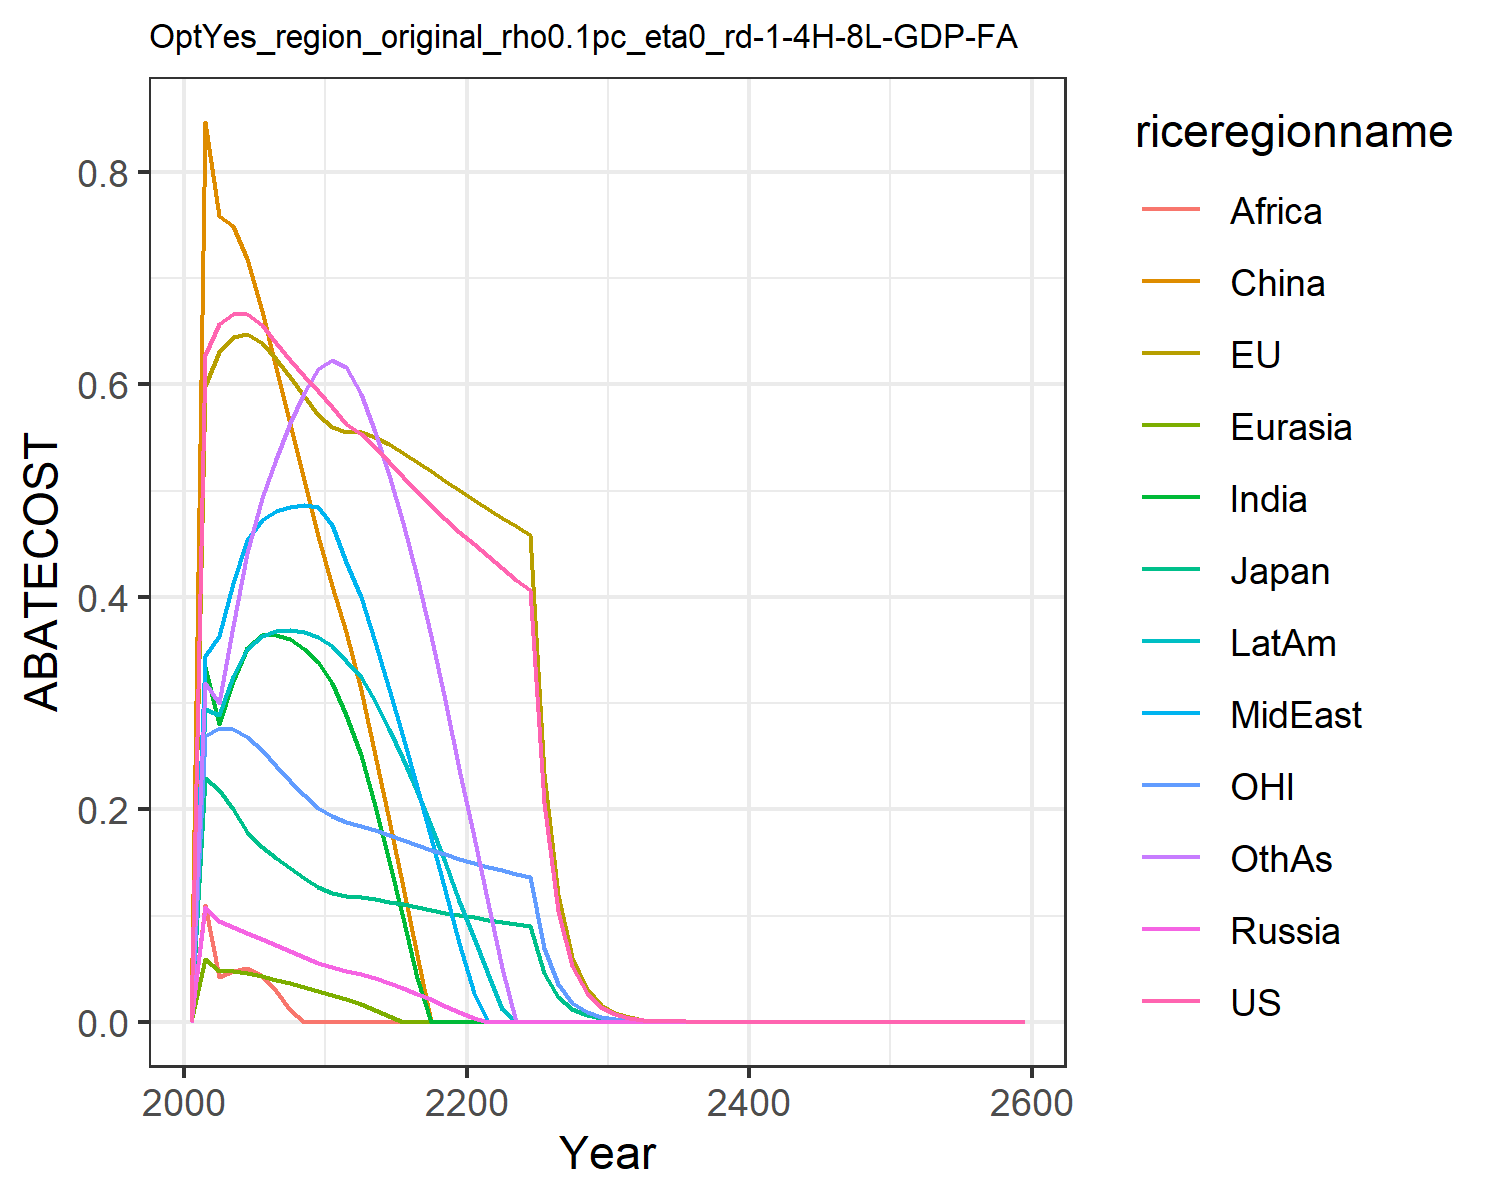

The file beside this chart, header and first rows:
0.0, 0.0, 0.0, 0.0, 0.0, 0.0, 0.0, 0.0, 0.0, 0.0, 0.0, 0.0
0.628, 0.5981, 0.2299, 0.1083, 0.05924, 0.8469, 0.3341, 0.3439, 0.1096, 0.294, 0.2693, 0.3187
0.6565, 0.6305, 0.2181, 0.09451, 0.04782, 0.7585, 0.2804, 0.3629, 0.0417, 0.2889, 0.2766, 0.3004
0.6666, 0.6443, 0.2007, 0.08937, 0.04739, 0.7495, 0.3205, 0.4132, 0.04766, 0.3252, 0.2754, 0.3725
0.6664, 0.6476, 0.1785, 0.08389, 0.04589, 0.7184, 0.352, 0.4531, 0.0504, 0.3511, 0.268, 0.4415
0.6557, 0.6394, 0.1642, 0.07817, 0.04311, 0.6687, 0.3644, 0.4727, 0.04331, 0.3633, 0.2554, 0.4926
0.6389, 0.6244, 0.154, 0.07236, 0.03971, 0.6158, 0.3641, 0.4804, 0.02872, 0.3677, 0.2407, 0.5298
0.6227, 0.6074, 0.1443, 0.06659, 0.03619, 0.5627, 0.36, 0.4851, 0.01135, 0.3691, 0.2268, 0.5633
0.6076, 0.5894, 0.1352, 0.06092, 0.03251, 0.5096, 0.3513, 0.4864, 0.0, 0.3672, 0.2138, 0.5915
0.5937, 0.5708, 0.1266, 0.05542, 0.02878, 0.4569, 0.3385, 0.4848, 0.0, 0.3625, 0.2016, 0.6144
0.5791, 0.5599, 0.1214, 0.05142, 0.02518, 0.4106, 0.3188, 0.4677, 0.0, 0.3541, 0.1933, 0.6234
0.5626, 0.5556, 0.1187, 0.04822, 0.02116, 0.3667, 0.2884, 0.4327, 0.0, 0.3397, 0.1882, 0.6165
0.5532, 0.5548, 0.1175, 0.04514, 0.01682, 0.3121, 0.2512, 0.3995, 0.0, 0.3247, 0.1846, 0.5914
0.5407, 0.5503, 0.1154, 0.04098, 0.01142, 0.251, 0.2027, 0.3574, 0.0, 0.3017, 0.1803, 0.5549
0.5269, 0.5437, 0.113, 0.03644, 0.005791, 0.1896, 0.1517, 0.3133, 0.0, 0.2759, 0.1756, 0.5145
0.513, 0.5359, 0.1104, 0.03159, 0.0, 0.127, 0.09781, 0.2677, 0.0, 0.2476, 0.171, 0.4694
0.4993, 0.5274, 0.1079, 0.02643, 0.0, 0.06252, 0.0409, 0.2208, 0.0, 0.217, 0.1664, 0.419
0.4861, 0.5186, 0.1053, 0.02099, 0.0, 0.0, 0.0, 0.1729, 0.0, 0.1845, 0.1619, 0.3635
0.4735, 0.5095, 0.1028, 0.01525, 0.0, 0.0, 0.0, 0.1241, 0.0, 0.1501, 0.1577, 0.3032
0.4615, 0.5003, 0.1004, 0.009228, 0.0, 0.0, 0.0, 0.07455, 0.0, 0.1141, 0.1536, 0.2383
0.4497, 0.4914, 0.09814, 0.003399, 0.0, 0.0, 0.0, 0.02686, 0.0, 0.07903, 0.1497, 0.1742
0.4381, 0.4829, 0.09597, 0.0, 0.0, 0.0, 0.0, 0.0, 0.0, 0.04539, 0.1461, 0.1122
0.4269, 0.4746, 0.09389, 0.0, 0.0, 0.0, 0.0, 0.0, 0.0, 0.01214, 0.1426, 0.05039
0.4162, 0.4664, 0.0919, 0.0, 0.0, 0.0, 0.0, 0.0, 0.0, 0.0, 0.1393, 0.0
0.406, 0.4583, 0.08998, 0.0, 0.0, 0.0, 0.0, 0.0, 0.0, 0.0, 0.1362, 0.0
0.2056, 0.2337, 0.04573, 0.0, 0.0, 0.0, 0.0, 0.0, 0.0, 0.0, 0.06908, 0.0
0.1042, 0.1192, 0.02326, 0.0, 0.0, 0.0, 0.0, 0.0, 0.0, 0.0, 0.03509, 0.0
0.05285, 0.06081, 0.01183, 0.0, 0.0, 0.0, 0.0, 0.0, 0.0, 0.0, 0.01782, 0.0
0.02679, 0.03099, 0.006016, 0.0, 0.0, 0.0, 0.0, 0.0, 0.0, 0.0, 0.009048, 0.0
0.01358, 0.01578, 0.003057, 0.0, 0.0, 0.0, 0.0, 0.0, 0.0, 0.0, 0.004592, 0.0
0.006866, 0.008013, 0.00155, 0.0, 0.0, 0.0, 0.0, 0.0, 0.0, 0.0, 0.002325, 0.0
0.003465, 0.004057, 0.0007832, 0.0, 0.0, 0.0, 0.0, 0.0, 0.0, 0.0, 0.001174, 0.0
0.001748, 0.002052, 0.0003955, 0.0, 0.0, 0.0, 0.0, 0.0, 0.0, 0.0, 0.0005923, 0.0
0.0008813, 0.001037, 0.0001996, 0.0, 0.0, 0.0, 0.0, 0.0, 0.0, 0.0, 0.0002987, 0.0
0.0004443, 0.0005238, 0.0001007, 0.0, 0.0, 0.0, 0.0, 0.0, 0.0, 0.0, 0.0001506, 0.0
0.000224, 0.0002645, 5.0823055910839216e-5, 0.0, 0.0, 0.0, 0.0, 0.0, 0.0, 0.0, 7.591968197264226e-5, 0.0
0.0001129, 0.0001335, 2.5636744268022466e-5, 0.0, 0.0, 0.0, 0.0, 0.0, 0.0, 0.0, 3.826928800737462e-5, 0.0
5.690834214637692e-5, 6.740238467470285e-5, 1.2930742080230996e-5, 0.0, 0.0, 0.0, 0.0, 0.0, 0.0, 0.0, 1.9289553628291524e-5, 0.0
2.8685540213359035e-5, 3.4016115530676566e-5, 6.521561404575512e-6, 0.0, 0.0, 0.0, 0.0, 0.0, 0.0, 0.0, 9.722475085484698e-6, 0.0
1.4459327979245254e-5, 1.7164424326113773e-5, 3.288917019658001e-6, 0.0, 0.0, 0.0, 0.0, 0.0, 0.0, 0.0, 4.900250352575507e-6, 0.0
7.288397972551009e-6, 8.659968006623116e-6, 1.6585598525140475e-6, 0.0, 0.0, 0.0, 0.0, 0.0, 0.0, 0.0, 2.469725429784142e-6, 0.0
3.67379738164552e-6, 4.368696288347441e-6, 8.363516502009168e-7, 0.0, 0.0, 0.0, 0.0, 0.0, 0.0, 0.0, 1.2447133760040286e-6, 0.0
1.8518141327723499e-6, 2.2036415600944204e-6, 4.21723893774655e-7, 0.0, 0.0, 0.0, 0.0, 0.0, 0.0, 0.0, 6.273084206973123e-7, 0.0
9.334230600743376e-7, 1.1114450601788322e-6, 2.126428077604488e-7, 0.0, 0.0, 0.0, 0.0, 0.0, 0.0, 0.0, 3.1614373458426476e-7, 0.0
4.704986211010648e-7, 5.605273633853164e-7, 1.0721554599562262e-7, 0.0, 0.0, 0.0, 0.0, 0.0, 0.0, 0.0, 1.5932362038318066e-7, 0.0
2.3715738948508666e-7, 2.82664220566134e-7, 5.405683536315836e-8, 0.0, 0.0, 0.0, 0.0, 0.0, 0.0, 0.0, 8.0291254972059e-8, 0.0
1.1954000149296296e-7, 1.4253225377950265e-7, 2.725400725396808e-8, 0.0, 0.0, 0.0, 0.0, 0.0, 0.0, 0.0, 4.0462168361475184e-8, 0.0
6.025429251563246e-8, 7.186650965037216e-8, 1.374035703592685e-8, 0.0, 0.0, 0.0, 0.0, 0.0, 0.0, 0.0, 2.0390280589395236e-8, 0.0
3.037111600282273e-8, 3.623377428948894e-8, 6.9271484484044e-9, 0.0, 0.0, 0.0, 0.0, 0.0, 0.0, 0.0, 1.0275209752635312e-8, 0.0
1.5308458225152443e-8, 1.8267390719639605e-8, 3.492212414157233e-9, 0.0, 0.0, 0.0, 0.0, 0.0, 0.0, 0.0, 5.177879345114817e-9, 0.0
7.716139108523702e-9, 9.209106021149952e-9, 1.7605050657078335e-9, 0.0, 0.0, 0.0, 0.0, 0.0, 0.0, 0.0, 2.6091988261215093e-9, 0.0
3.8892558204945e-9, 4.642354907488072e-9, 8.874933489155546e-10, 0.0, 0.0, 0.0, 0.0, 0.0, 0.0, 0.0, 1.3147909695440824e-9, 0.0
1.9603374379523235e-9, 2.340134632493556e-9, 4.473884955331775e-10, 0.0, 0.0, 0.0, 0.0, 0.0, 0.0, 0.0, 6.625227596935191e-10, 0.0
9.880821025509485e-10, 1.1795777107649573e-9, 2.2552620934612318e-10, 0.0, 0.0, 0.0, 0.0, 0.0, 0.0, 0.0, 3.3384101688084806e-10, 0.0
4.980272822702787e-10, 5.945616698533643e-10, 1.1368477606318129e-10, 0.0, 0.0, 0.0, 0.0, 0.0, 0.0, 0.0, 1.6821845099698597e-10, 0.0
2.510216486452762e-10, 2.9967684814432584e-10, 5.730614819562194e-11, 0.0, 0.0, 0.0, 0.0, 0.0, 0.0, 0.0, 8.476232012060633e-11, 0.0
1.265223385682391e-10, 1.5104160479498607e-10, 2.888645441607759e-11, 0.0, 0.0, 0.0, 0.0, 0.0, 0.0, 0.0, 4.270979925423427e-11, 0.0
6.377071527641316e-11, 7.612515270337987e-11, 1.4560685743658943e-11, 0.0, 0.0, 0.0, 0.0, 0.0, 0.0, 0.0, 2.152028002582702e-11, 0.0
3.214204246021817e-11, 3.836621209485861e-11, 7.339465109086158e-12, 0.0, 0.0, 0.0, 0.0, 0.0, 0.0, 0.0, 1.0843367913407954e-11, 0.0
1.6200328490649927e-11, 1.933569184607963e-11, 3.699494385639471e-12, 0.0, 0.0, 0.0, 0.0, 0.0, 0.0, 0.0, 5.463570340196442e-12, 0.0
